The GitHub repository Daffarr/UAS-KKPM contains a labelled image folder "Cotton_Weed_Leaves_Dataset" with 2 categories: cotton, weed. Examples follow, each with its label.

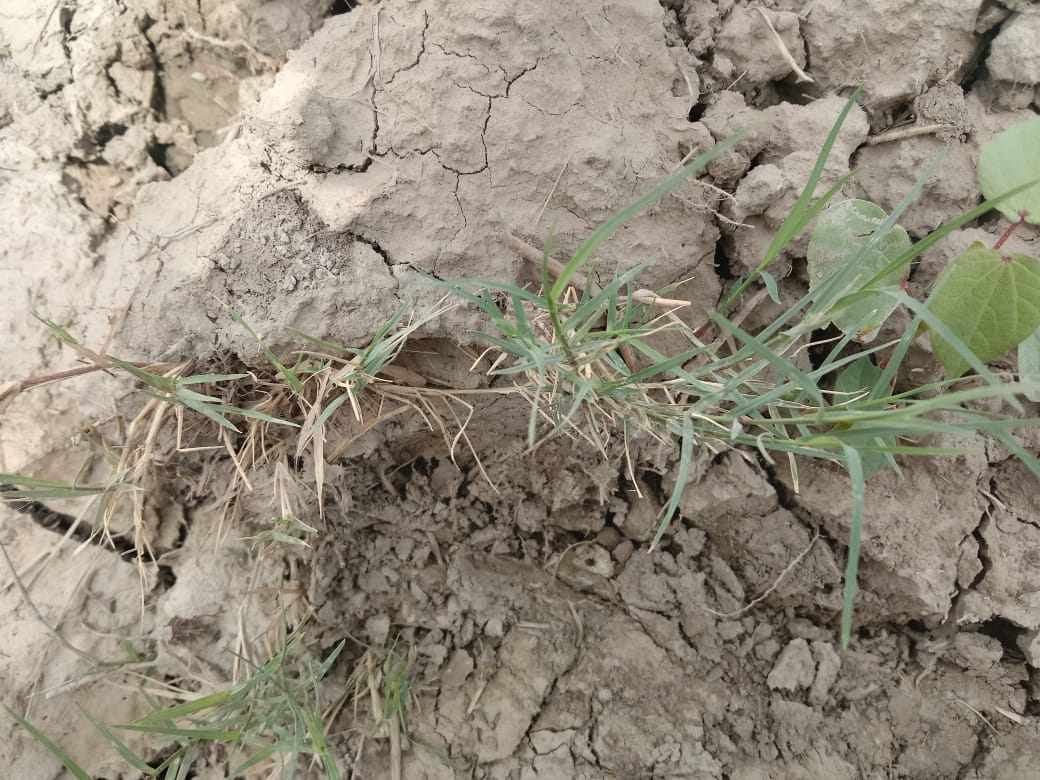
Label: weed

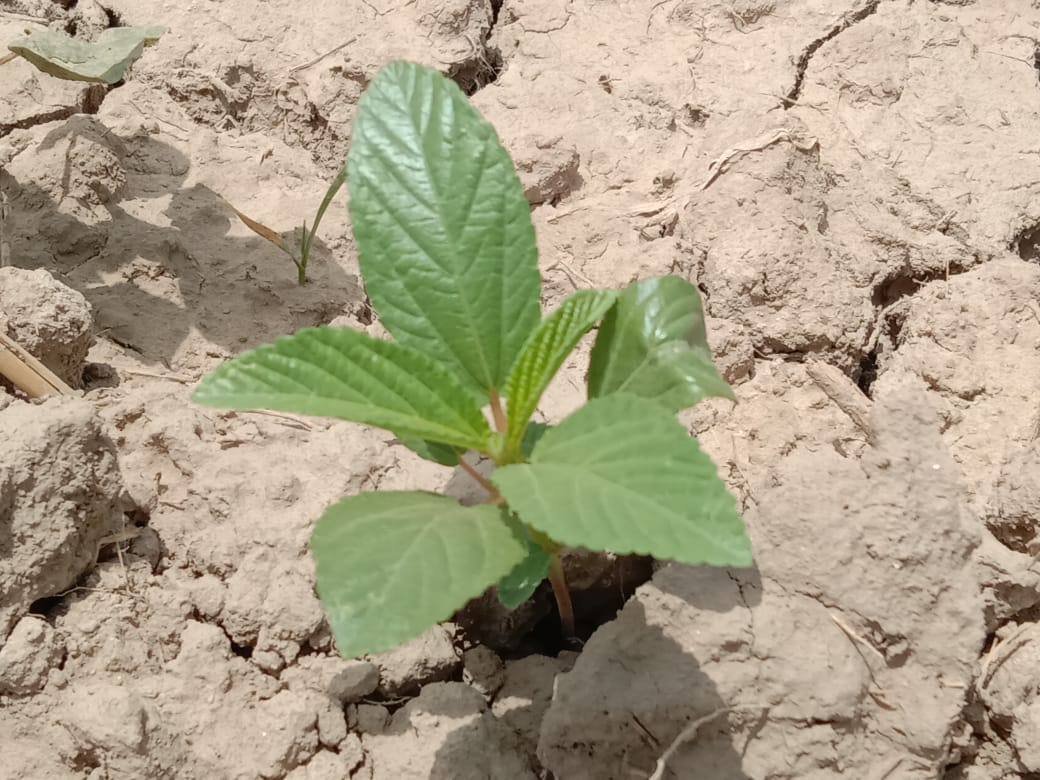
Label: weed

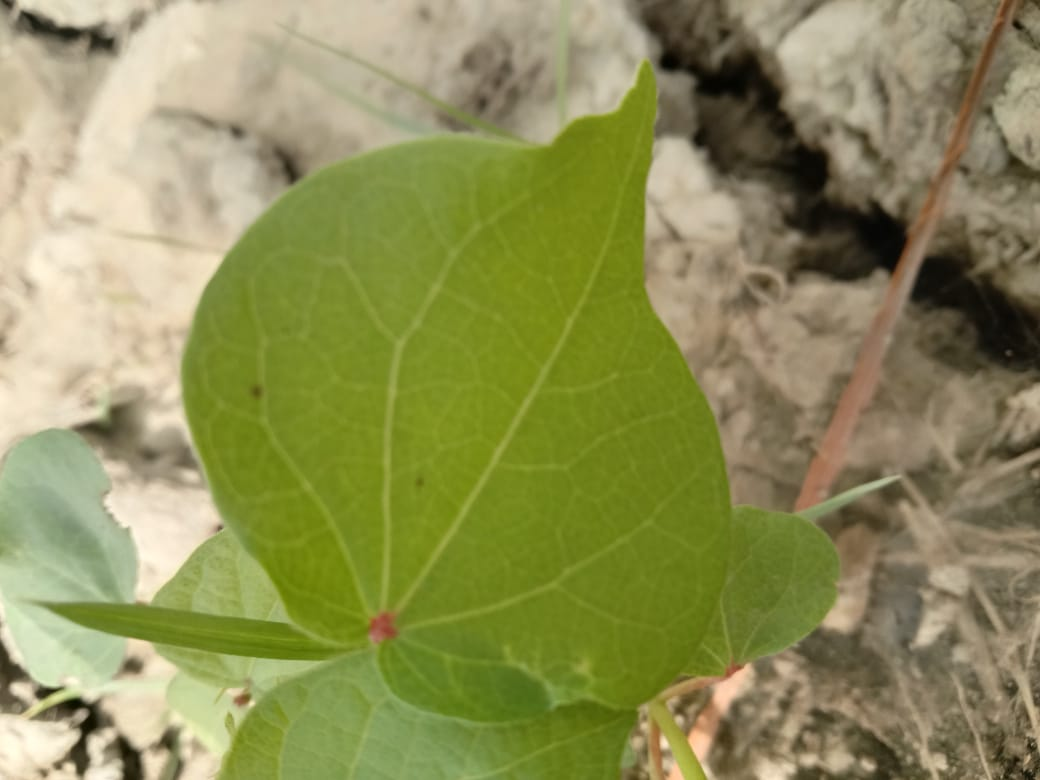
Label: cotton

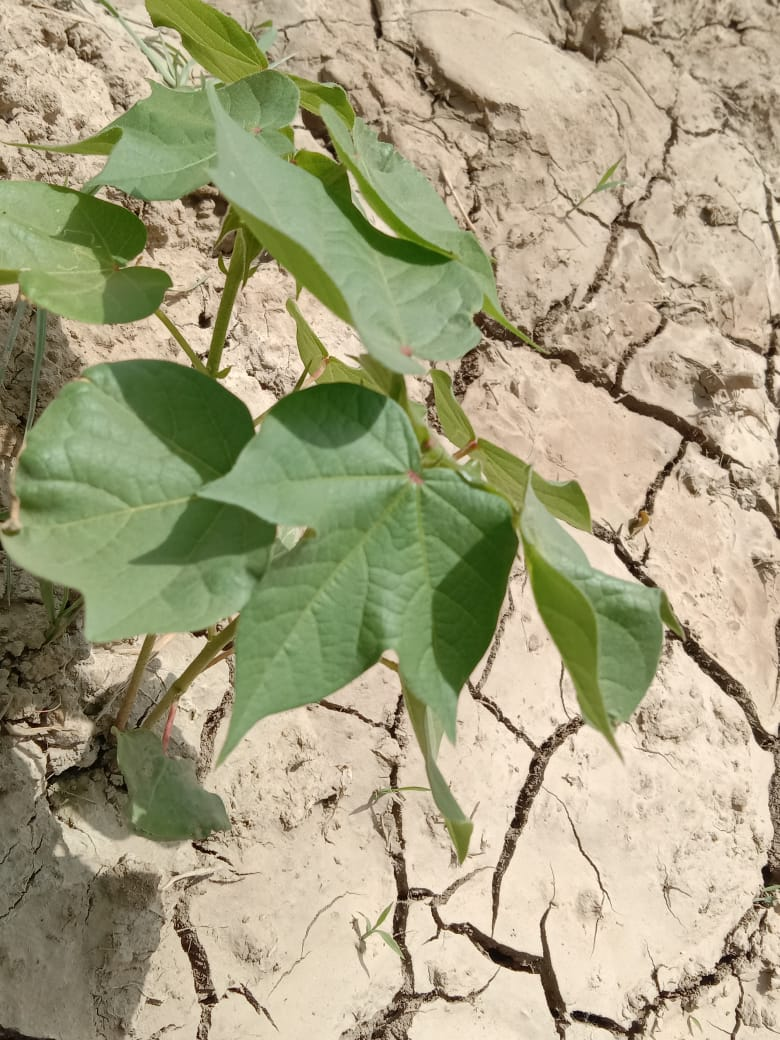
Label: cotton

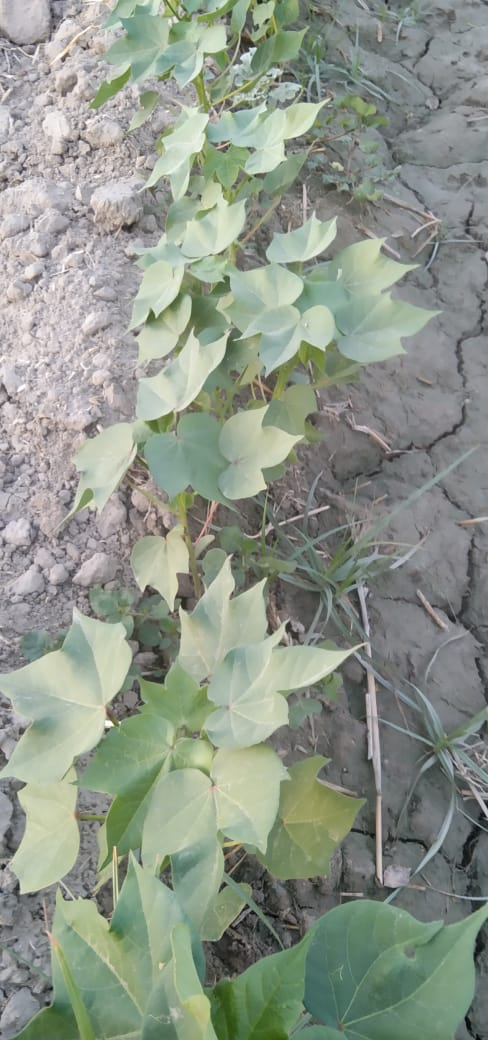
Label: cotton

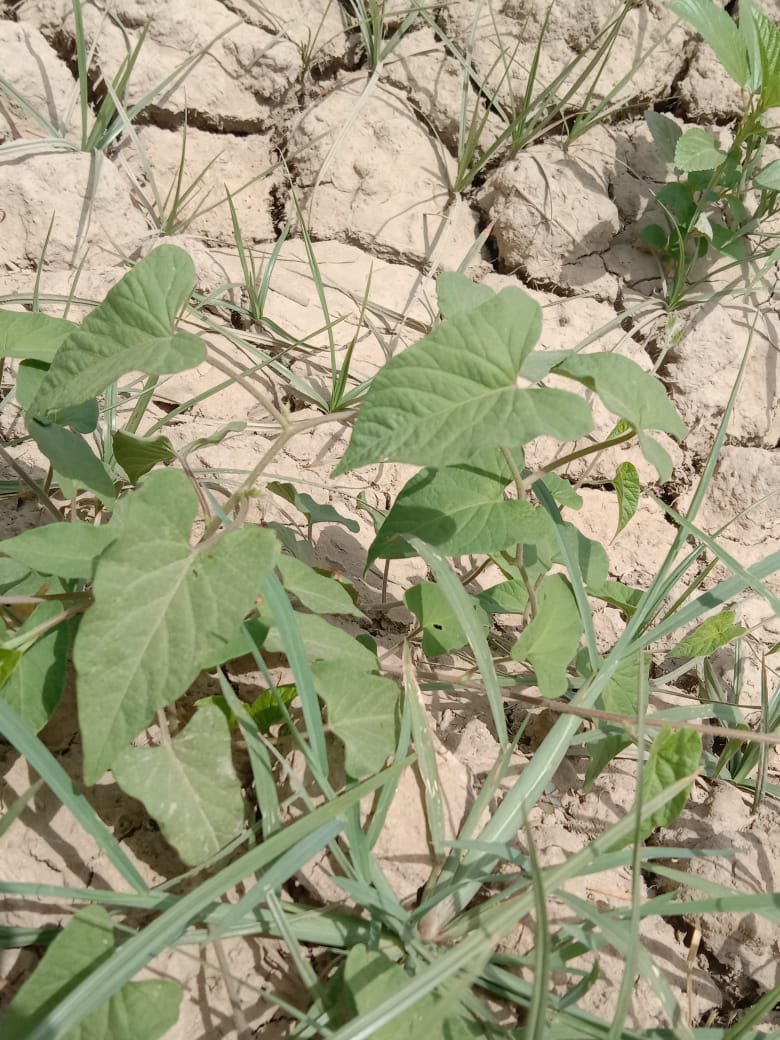
Label: cotton
